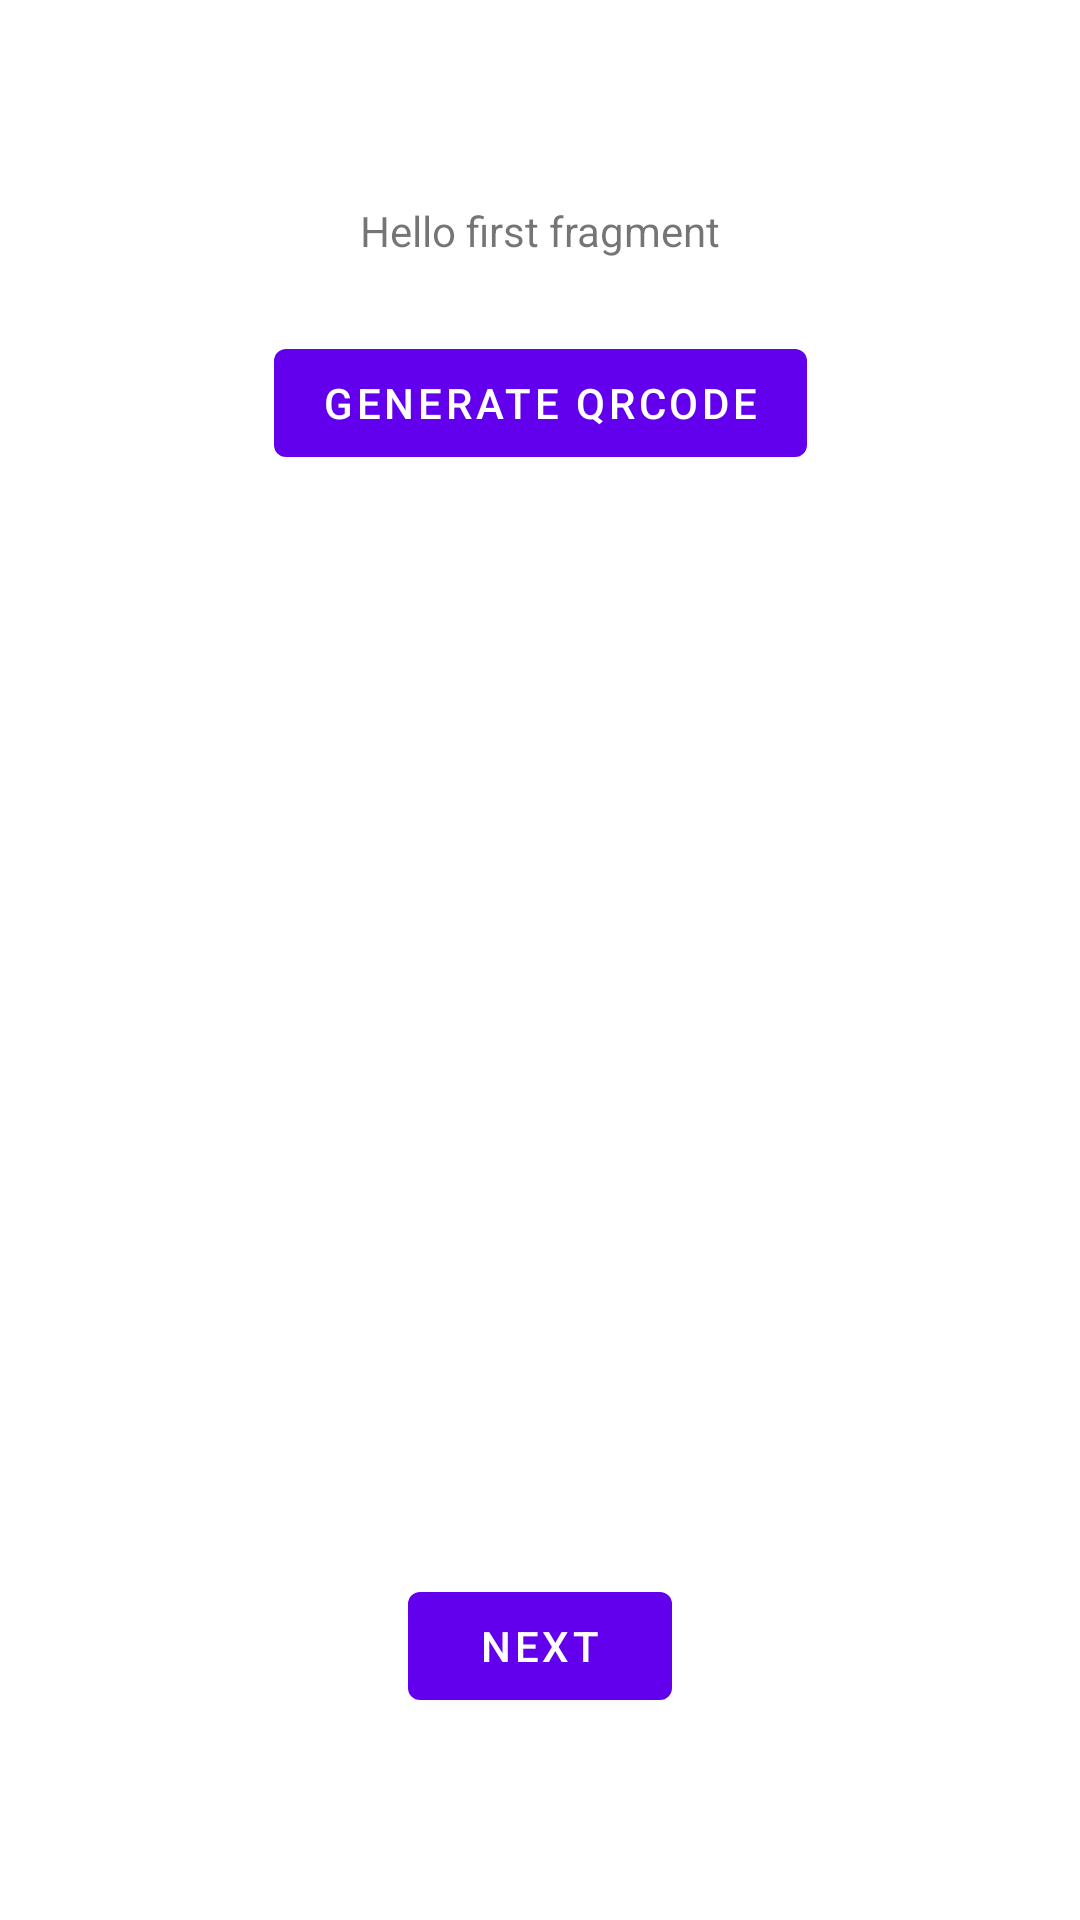

This screen was rendered from an Android layout file. Write that file and the resources it references.
<!-- AndroidManifest.xml: application theme Theme.MyToTpApp -->
<!-- res/layout/fragment_first.xml -->
<?xml version="1.0" encoding="utf-8"?>
<androidx.constraintlayout.widget.ConstraintLayout xmlns:android="http://schemas.android.com/apk/res/android"
    xmlns:app="http://schemas.android.com/apk/res-auto"
    xmlns:tools="http://schemas.android.com/tools"
    android:layout_width="match_parent"
    android:layout_height="match_parent"
    tools:context=".FirstFragment">

    <TextView
        android:id="@+id/textview_first"
        android:layout_width="wrap_content"
        android:layout_height="wrap_content"
        android:text="@string/hello_first_fragment"
        app:layout_constraintBottom_toTopOf="@id/img"
        app:layout_constraintEnd_toEndOf="parent"
        app:layout_constraintStart_toStartOf="parent"
        app:layout_constraintTop_toTopOf="parent" />

    <ImageView
        android:id="@+id/img"
        android:layout_width="200dp"
        android:layout_height="200dp"
        android:layout_marginTop="104dp"
        app:layout_constraintBottom_toTopOf="@id/button_first"
        app:layout_constraintEnd_toEndOf="parent"
        app:layout_constraintStart_toStartOf="parent"
        app:layout_constraintTop_toBottomOf="@+id/textview_first"
        tools:srcCompat="@tools:sample/avatars" />

    <Button
        android:id="@+id/button_first"
        android:layout_width="wrap_content"
        android:layout_height="wrap_content"
        android:text="@string/next"
        app:layout_constraintBottom_toBottomOf="parent"
        app:layout_constraintEnd_toEndOf="parent"
        app:layout_constraintStart_toStartOf="parent"
        app:layout_constraintTop_toBottomOf="@id/img" />

    <TextView
        android:id="@+id/tv_secret"
        android:layout_width="wrap_content"
        android:layout_height="wrap_content"
        app:layout_constraintBottom_toTopOf="@+id/button_first"
        app:layout_constraintEnd_toEndOf="parent"
        app:layout_constraintStart_toStartOf="parent"
        app:layout_constraintTop_toBottomOf="@+id/img" />

    <Button
        android:id="@+id/button_create"
        android:layout_width="wrap_content"
        android:layout_height="wrap_content"
        android:layout_marginTop="24dp"
        android:text="Generate qrcode"
        app:layout_constraintEnd_toEndOf="parent"
        app:layout_constraintStart_toStartOf="parent"
        app:layout_constraintTop_toBottomOf="@+id/textview_first" />
</androidx.constraintlayout.widget.ConstraintLayout>
<!-- resources referenced by this layout -->
<resources>
  <string name="hello_first_fragment">Hello first fragment</string>
  <string name="next">Next</string>
  <style name="Theme.MyToTpApp" parent="Theme.MaterialComponents.DayNight.DarkActionBar">
          
          <item name="colorPrimary">@color/purple_500</item>
          <item name="colorPrimaryVariant">@color/purple_700</item>
          <item name="colorOnPrimary">@color/white</item>
          
          <item name="colorSecondary">@color/teal_200</item>
          <item name="colorSecondaryVariant">@color/teal_700</item>
          <item name="colorOnSecondary">@color/black</item>
          
          <item name="android:statusBarColor" tools:targetApi="l">?attr/colorPrimaryVariant</item>
          
      </style>
  <!-- not gathered from this repository: default colours our renderer supplied (Android Studio template values) -->
  <color name="purple_500">#FF6200EE</color>
  <color name="purple_700">#FF3700B3</color>
  <color name="teal_200">#FF03DAC5</color>
  <color name="teal_700">#FF018786</color>
  <color name="black">#FF000000</color>
  <color name="white">#FFFFFFFF</color>
</resources>
